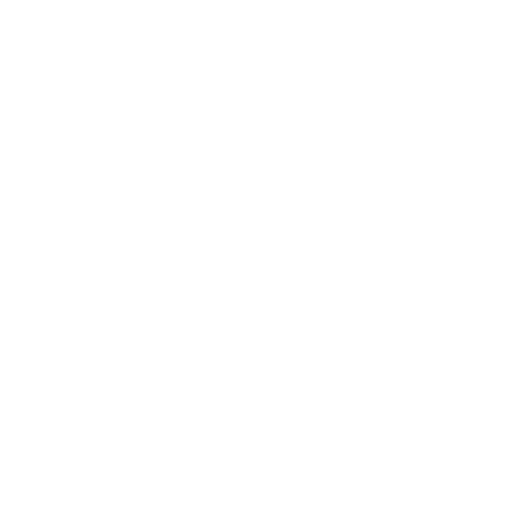
t = 0.00 s
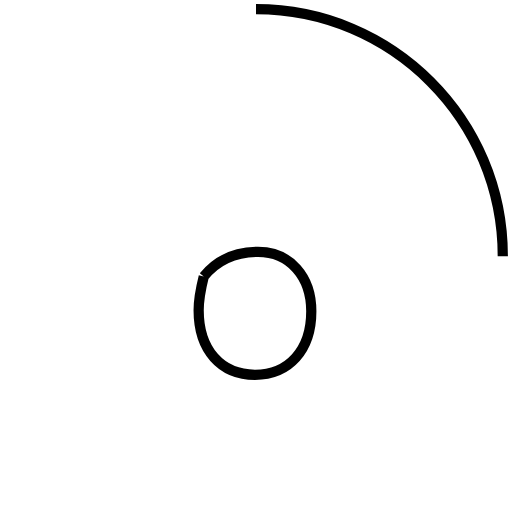
t = 2.24 s
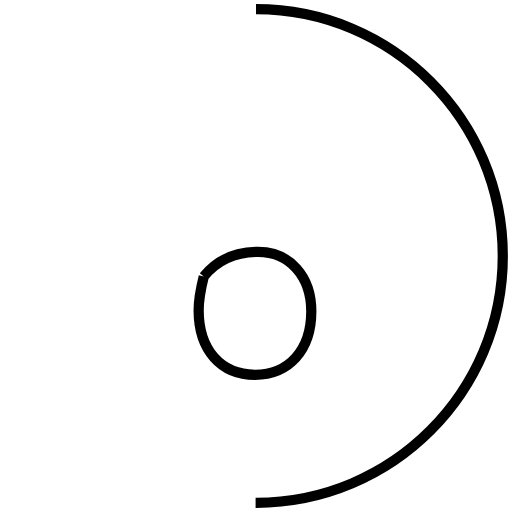
t = 3.38 s
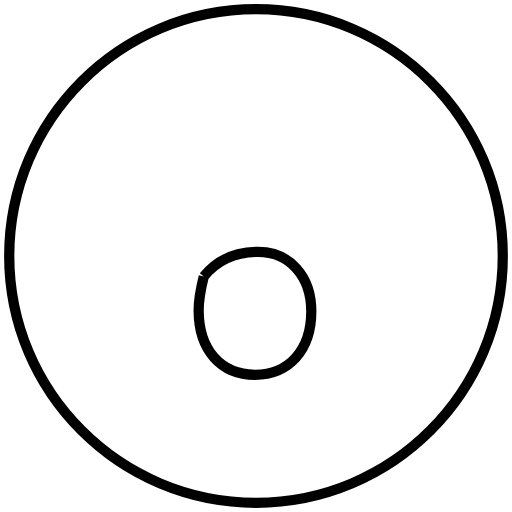
t = 5.65 s
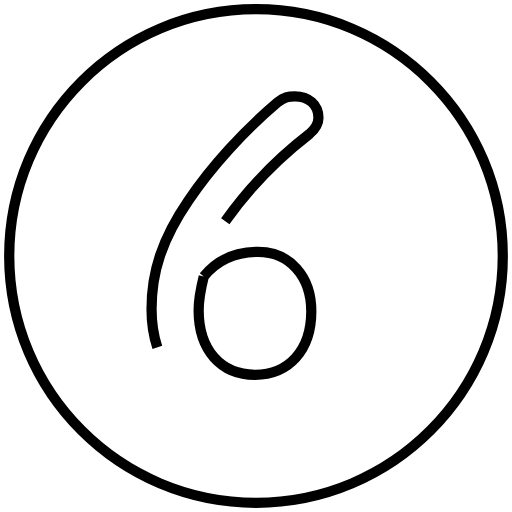
t = 7.07 s
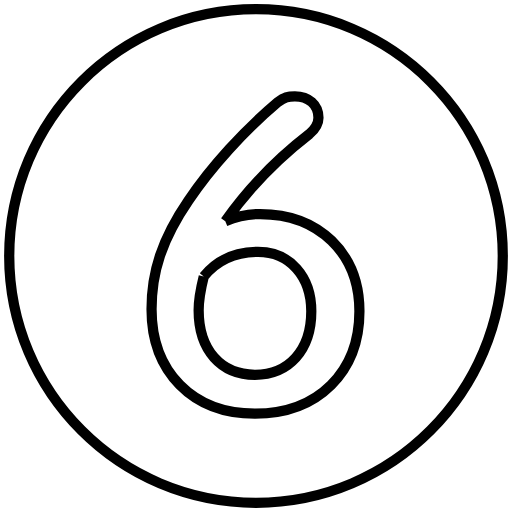
t = 8.48 s

The animated SVG that drew these frames (rendered in a browser with its animation timeline set to each time). Animation: 3 SMIL elements (animate=3); one cycle of 8.48 s.

<?xml version='1.0' encoding='utf-8'?>
<svg viewBox="0.0 -6.0 50.0 50.0" version="1.1" xmlns="http://www.w3.org/2000/svg"><rect x="-1000" y="-1000" width="2000" height="2000" stroke="white" fill="white" /><g style="fill:none;stroke:#000000;stroke-width:1"><path d="M 19.9 -17.0 C 21.2 -18.6 23.1 -19.4 25.2 -19.4 C 28.3 -19.4 30.4 -17.0 30.4 -13.6 C 30.4 -9.8 28.2 -7.4 24.9 -7.4 C 21.6 -7.4 19.4 -9.8 19.4 -13.7 C 19.4 -14.9 19.6 -15.8 19.9 -17.0 Z " transform="translate(0.0 38.0)" stroke-dasharray="36.877093181073484" stroke-dashoffset="36.877093181073484"><animate attributeName="stroke-dashoffset" from="36.877093181073484" to="0" dur="1.1063127954322045s" begin="0s; anim_end.end" fill="freeze" id="anim0" /></path><path d="M 25.0 -43.1 C 38.3 -43.1 49.1 -32.3 49.1 -19.0 C 49.1 -5.7 38.3 5.1 25.0 5.1 C 11.7 5.1 0.9 -5.7 0.9 -19.0 C 0.9 -32.3 11.7 -43.1 25.0 -43.1 Z " transform="translate(0.0 38.0)" stroke-dasharray="151.42853538357596" stroke-dashoffset="151.42853538357596"><animate attributeName="stroke-dashoffset" from="151.42853538357596" to="0" dur="4.542856061507279s" begin="anim0.end" fill="freeze" id="anim1" /></path><path d="M 22.0 -22.4 C 24.2 -25.5 26.7 -28.2 30.2 -30.9 C 30.8 -31.4 31.1 -31.9 31.1 -32.5 C 31.1 -33.8 30.1 -34.6 28.8 -34.6 C 28.1 -34.6 27.8 -34.5 27.1 -34.0 C 23.9 -31.3 20.6 -27.7 18.4 -24.4 C 15.8 -20.6 14.8 -17.4 14.8 -13.8 C 14.8 -7.7 18.8 -3.6 24.9 -3.6 C 31.1 -3.6 35.1 -7.7 35.1 -13.6 C 35.1 -19.3 31.1 -23.1 25.4 -23.1 C 24.2 -23.1 23.2 -22.9 22.0 -22.4 Z" transform="translate(0.0 38.0)" stroke-dasharray="94.47355271633845" stroke-dashoffset="94.47355271633845"><animate attributeName="stroke-dashoffset" from="94.47355271633845" to="0" dur="2.8342065814901534s" begin="anim1.end" fill="freeze" id="anim_end" /></path></g></svg>
